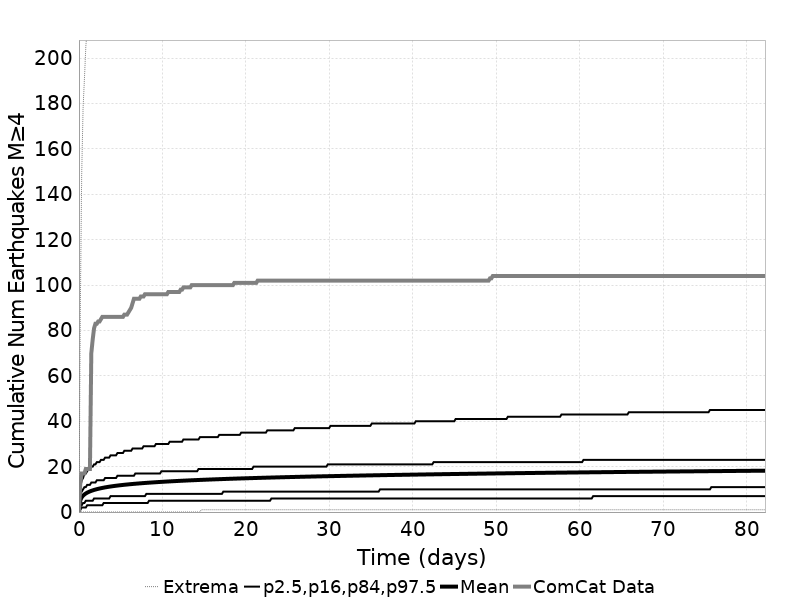

The data file committed next to this chart (first rows):
Time (days), ComCat Data, Simulation Mean, Simulation Median, Simulation Mode, Simulation Minimum, Simulation Maximum, 2.5 %-ile, 16 %-ile, 84 %-ile, 97.5 %-ile
0.0, 0.0, 0.0, 0.0, 0.0, 0.0, 0.0, 0.0, 0.0, 0.0, 0.0
0.1647, 13.0, 5.269, 5.0, 4.0, 0.0, 89.0, 1.0, 3.0, 8.0, 11.0
0.3294, 17.0, 6.493, 6.0, 5.0, 0.0, 149.0, 2.0, 3.0, 9.0, 14.0
0.4941, 17.0, 7.234, 7.0, 6.0, 0.0, 178.0, 2.0, 4.0, 10.0, 15.0
0.6588, 17.0, 7.768, 7.0, 6.0, 0.0, 191.0, 2.0, 4.0, 11.0, 17.0
0.8235, 19.0, 8.194, 7.0, 7.0, 0.0, 205.0, 2.0, 5.0, 11.0, 17.0
0.9882, 19.0, 8.545, 8.0, 7.0, 0.0, 213.0, 3.0, 5.0, 12.0, 18.0
1.153, 19.0, 8.846, 8.0, 7.0, 0.0, 225.0, 3.0, 5.0, 12.0, 19.0
1.318, 19.0, 9.106, 8.0, 7.0, 0.0, 233.0, 3.0, 5.0, 12.0, 19.0
1.482, 70.0, 9.34, 9.0, 8.0, 0.0, 241.0, 3.0, 5.0, 13.0, 20.0
1.647, 76.0, 9.553, 9.0, 8.0, 0.0, 248.0, 3.0, 5.0, 13.0, 20.0
1.812, 81.0, 9.745, 9.0, 8.0, 0.0, 256.0, 3.0, 6.0, 13.0, 21.0
1.976, 83.0, 9.921, 9.0, 8.0, 0.0, 261.0, 3.0, 6.0, 13.0, 21.0
2.141, 83.0, 10.08, 9.0, 8.0, 0.0, 265.0, 3.0, 6.0, 14.0, 22.0
2.306, 84.0, 10.24, 9.0, 8.0, 0.0, 271.0, 3.0, 6.0, 14.0, 22.0
2.47, 84.0, 10.38, 9.0, 9.0, 0.0, 273.0, 3.0, 6.0, 14.0, 22.0
2.635, 85.0, 10.51, 10.0, 9.0, 0.0, 277.0, 3.0, 6.0, 14.0, 23.0
2.8, 86.0, 10.63, 10.0, 9.0, 0.0, 282.0, 3.0, 6.0, 14.0, 23.0
2.964, 86.0, 10.75, 10.0, 9.0, 0.0, 287.0, 4.0, 6.0, 14.0, 23.0
3.129, 86.0, 10.87, 10.0, 9.0, 0.0, 289.0, 4.0, 6.0, 15.0, 24.0
3.294, 86.0, 10.97, 10.0, 9.0, 0.0, 296.0, 4.0, 6.0, 15.0, 24.0
3.459, 86.0, 11.08, 10.0, 9.0, 0.0, 301.0, 4.0, 6.0, 15.0, 24.0
3.623, 86.0, 11.17, 10.0, 9.0, 0.0, 303.0, 4.0, 6.0, 15.0, 24.0
3.788, 86.0, 11.26, 10.0, 9.0, 0.0, 305.0, 4.0, 7.0, 15.0, 25.0
3.953, 86.0, 11.35, 10.0, 9.0, 0.0, 308.0, 4.0, 7.0, 15.0, 25.0
4.117, 86.0, 11.44, 10.0, 9.0, 0.0, 310.0, 4.0, 7.0, 15.0, 25.0
4.282, 86.0, 11.52, 10.0, 10.0, 0.0, 311.0, 4.0, 7.0, 15.0, 25.0
4.447, 86.0, 11.6, 10.0, 10.0, 0.0, 317.0, 4.0, 7.0, 15.0, 25.0
4.611, 86.0, 11.68, 10.0, 10.0, 0.0, 320.0, 4.0, 7.0, 16.0, 26.0
4.776, 86.0, 11.75, 11.0, 10.0, 0.0, 324.0, 4.0, 7.0, 16.0, 26.0
4.941, 86.0, 11.82, 11.0, 10.0, 0.0, 329.0, 4.0, 7.0, 16.0, 26.0
5.106, 86.0, 11.89, 11.0, 10.0, 0.0, 331.0, 4.0, 7.0, 16.0, 26.0
5.27, 86.0, 11.96, 11.0, 10.0, 0.0, 334.0, 4.0, 7.0, 16.0, 26.0
5.435, 87.0, 12.02, 11.0, 10.0, 0.0, 335.0, 4.0, 7.0, 16.0, 27.0
5.6, 87.0, 12.08, 11.0, 10.0, 0.0, 337.0, 4.0, 7.0, 16.0, 27.0
5.764, 87.0, 12.14, 11.0, 10.0, 0.0, 338.0, 4.0, 7.0, 16.0, 27.0
5.929, 88.0, 12.21, 11.0, 10.0, 0.0, 342.0, 4.0, 7.0, 16.0, 27.0
6.094, 89.0, 12.26, 11.0, 10.0, 0.0, 343.0, 4.0, 7.0, 16.0, 27.0
6.258, 90.0, 12.32, 11.0, 10.0, 0.0, 344.0, 4.0, 7.0, 16.0, 27.0
6.423, 92.0, 12.38, 11.0, 10.0, 0.0, 346.0, 4.0, 7.0, 16.0, 28.0
6.588, 94.0, 12.43, 11.0, 10.0, 0.0, 346.0, 4.0, 7.0, 16.0, 28.0
6.752, 94.0, 12.48, 11.0, 10.0, 0.0, 348.0, 4.0, 7.0, 17.0, 28.0
6.917, 94.0, 12.53, 11.0, 10.0, 0.0, 350.0, 4.0, 7.0, 17.0, 28.0
7.082, 94.0, 12.58, 11.0, 10.0, 0.0, 351.0, 4.0, 7.0, 17.0, 28.0
7.247, 94.0, 12.63, 11.0, 10.0, 0.0, 355.0, 4.0, 7.0, 17.0, 28.0
7.411, 95.0, 12.68, 11.0, 10.0, 0.0, 357.0, 4.0, 7.0, 17.0, 28.0
7.576, 95.0, 12.73, 11.0, 11.0, 0.0, 360.0, 4.0, 7.0, 17.0, 28.0
7.741, 95.0, 12.77, 11.0, 11.0, 0.0, 360.0, 4.0, 7.0, 17.0, 29.0
7.905, 96.0, 12.82, 11.0, 11.0, 0.0, 361.0, 4.0, 7.0, 17.0, 29.0
8.07, 96.0, 12.87, 11.0, 11.0, 0.0, 362.0, 4.0, 8.0, 17.0, 29.0
8.235, 96.0, 12.91, 12.0, 11.0, 0.0, 362.0, 4.0, 8.0, 17.0, 29.0
8.399, 96.0, 12.95, 12.0, 11.0, 0.0, 363.0, 5.0, 8.0, 17.0, 29.0
8.564, 96.0, 12.99, 12.0, 11.0, 0.0, 363.0, 5.0, 8.0, 17.0, 29.0
8.729, 96.0, 13.03, 12.0, 11.0, 0.0, 363.0, 5.0, 8.0, 17.0, 29.0
8.893, 96.0, 13.07, 12.0, 11.0, 0.0, 364.0, 5.0, 8.0, 17.0, 29.0
9.058, 96.0, 13.11, 12.0, 11.0, 0.0, 364.0, 5.0, 8.0, 17.0, 29.0
9.223, 96.0, 13.16, 12.0, 11.0, 0.0, 367.0, 5.0, 8.0, 17.0, 30.0
9.388, 96.0, 13.19, 12.0, 11.0, 0.0, 368.0, 5.0, 8.0, 17.0, 30.0
9.552, 96.0, 13.23, 12.0, 11.0, 0.0, 368.0, 5.0, 8.0, 17.0, 30.0
9.717, 96.0, 13.27, 12.0, 11.0, 0.0, 370.0, 5.0, 8.0, 17.0, 30.0
... 440 more rows
